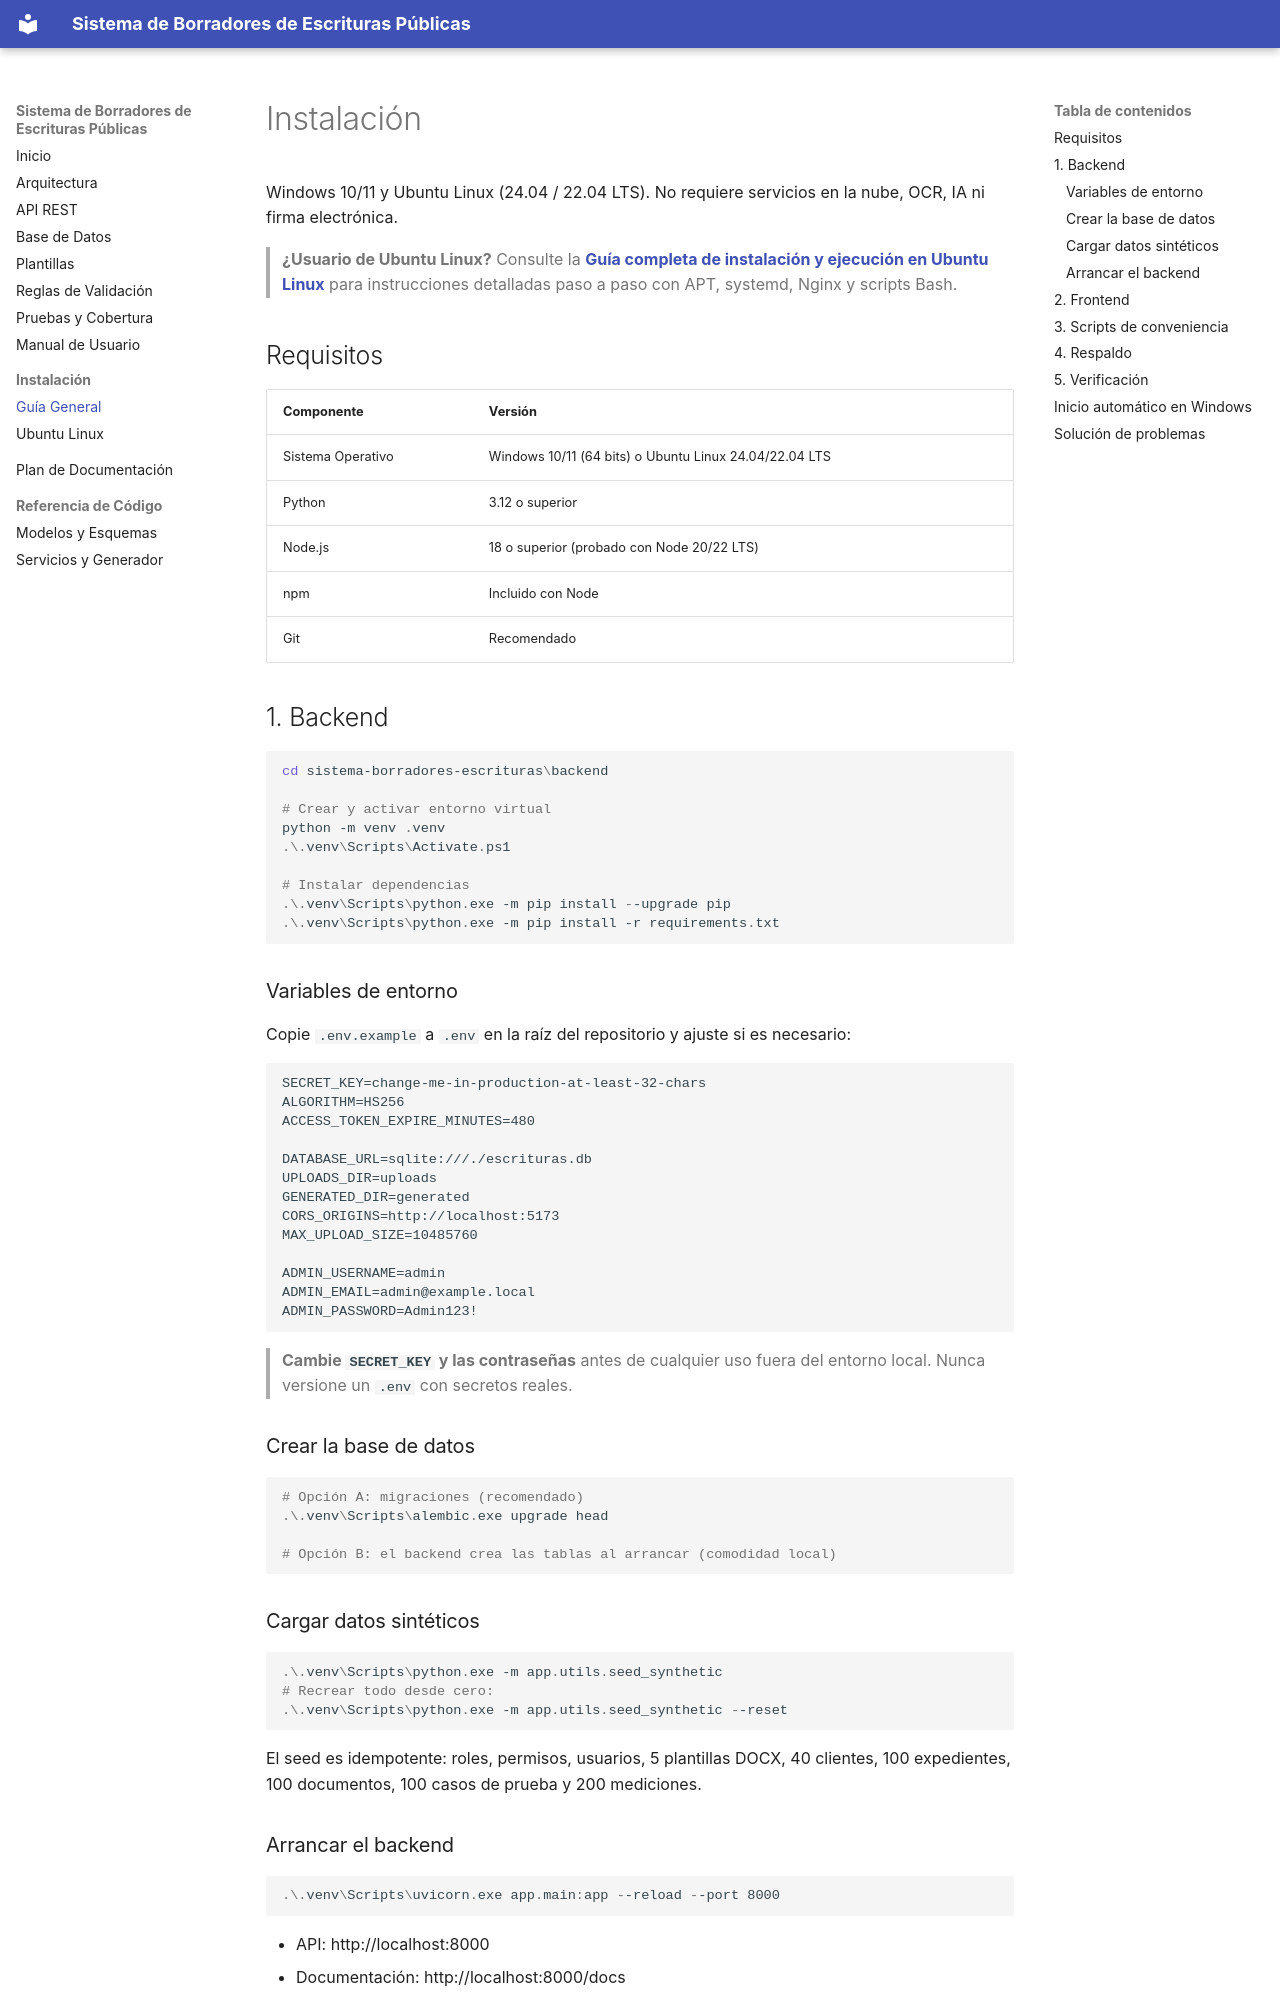

repository: MarcoTohom/minuta-guate · page: installation/index.html · generator: mkdocs

# Instalación

Windows 10/11 y Ubuntu Linux (24.04 / 22.04 LTS). No requiere servicios en la nube, OCR, IA ni firma electrónica.

> **¿Usuario de Ubuntu Linux?** Consulte la [**Guía completa de instalación y ejecución en Ubuntu Linux**](installation-ubuntu.md) para instrucciones detalladas paso a paso con APT, systemd, Nginx y scripts Bash.

## Requisitos

| Componente | Versión |
| --- | --- |
| Sistema Operativo | Windows 10/11 (64 bits) o Ubuntu Linux 24.04/22.04 LTS |
| Python | 3.12 o superior |
| Node.js | 18 o superior (probado con Node 20/22 LTS) |
| npm | Incluido con Node |
| Git | Recomendado |

## 1. Backend

```powershell
cd sistema-borradores-escrituras\backend

# Crear y activar entorno virtual
python -m venv .venv
.\.venv\Scripts\Activate.ps1

# Instalar dependencias
.\.venv\Scripts\python.exe -m pip install --upgrade pip
.\.venv\Scripts\python.exe -m pip install -r requirements.txt
```

### Variables de entorno

Copie `.env.example` a `.env` en la raíz del repositorio y ajuste si es necesario:

```env
SECRET_KEY=change-me-in-production-at-least-32-chars
ALGORITHM=HS256
ACCESS_TOKEN_EXPIRE_MINUTES=480

DATABASE_URL=sqlite:///./escrituras.db
UPLOADS_DIR=uploads
GENERATED_DIR=generated
CORS_ORIGINS=http://localhost:5173
MAX_UPLOAD_SIZE=10485760

ADMIN_USERNAME=admin
ADMIN_EMAIL=admin@example.local
ADMIN_PASSWORD=Admin123!
```

> **Cambie `SECRET_KEY` y las contraseñas** antes de cualquier uso fuera del
> entorno local. Nunca versione un `.env` con secretos reales.

### Crear la base de datos

```powershell
# Opción A: migraciones (recomendado)
.\.venv\Scripts\alembic.exe upgrade head

# Opción B: el backend crea las tablas al arrancar (comodidad local)
```

### Cargar datos sintéticos

```powershell
.\.venv\Scripts\python.exe -m app.utils.seed_synthetic
# Recrear todo desde cero:
.\.venv\Scripts\python.exe -m app.utils.seed_synthetic --reset
```

El seed es idempotente: roles, permisos, usuarios, 5 plantillas DOCX, 40
clientes, 100 expedientes, 100 documentos, 100 casos de prueba y 200 mediciones.

### Arrancar el backend

```powershell
.\.venv\Scripts\uvicorn.exe app.main:app --reload --port 8000
```

- API: http://localhost:8000
- Documentación: http://localhost:8000/docs
